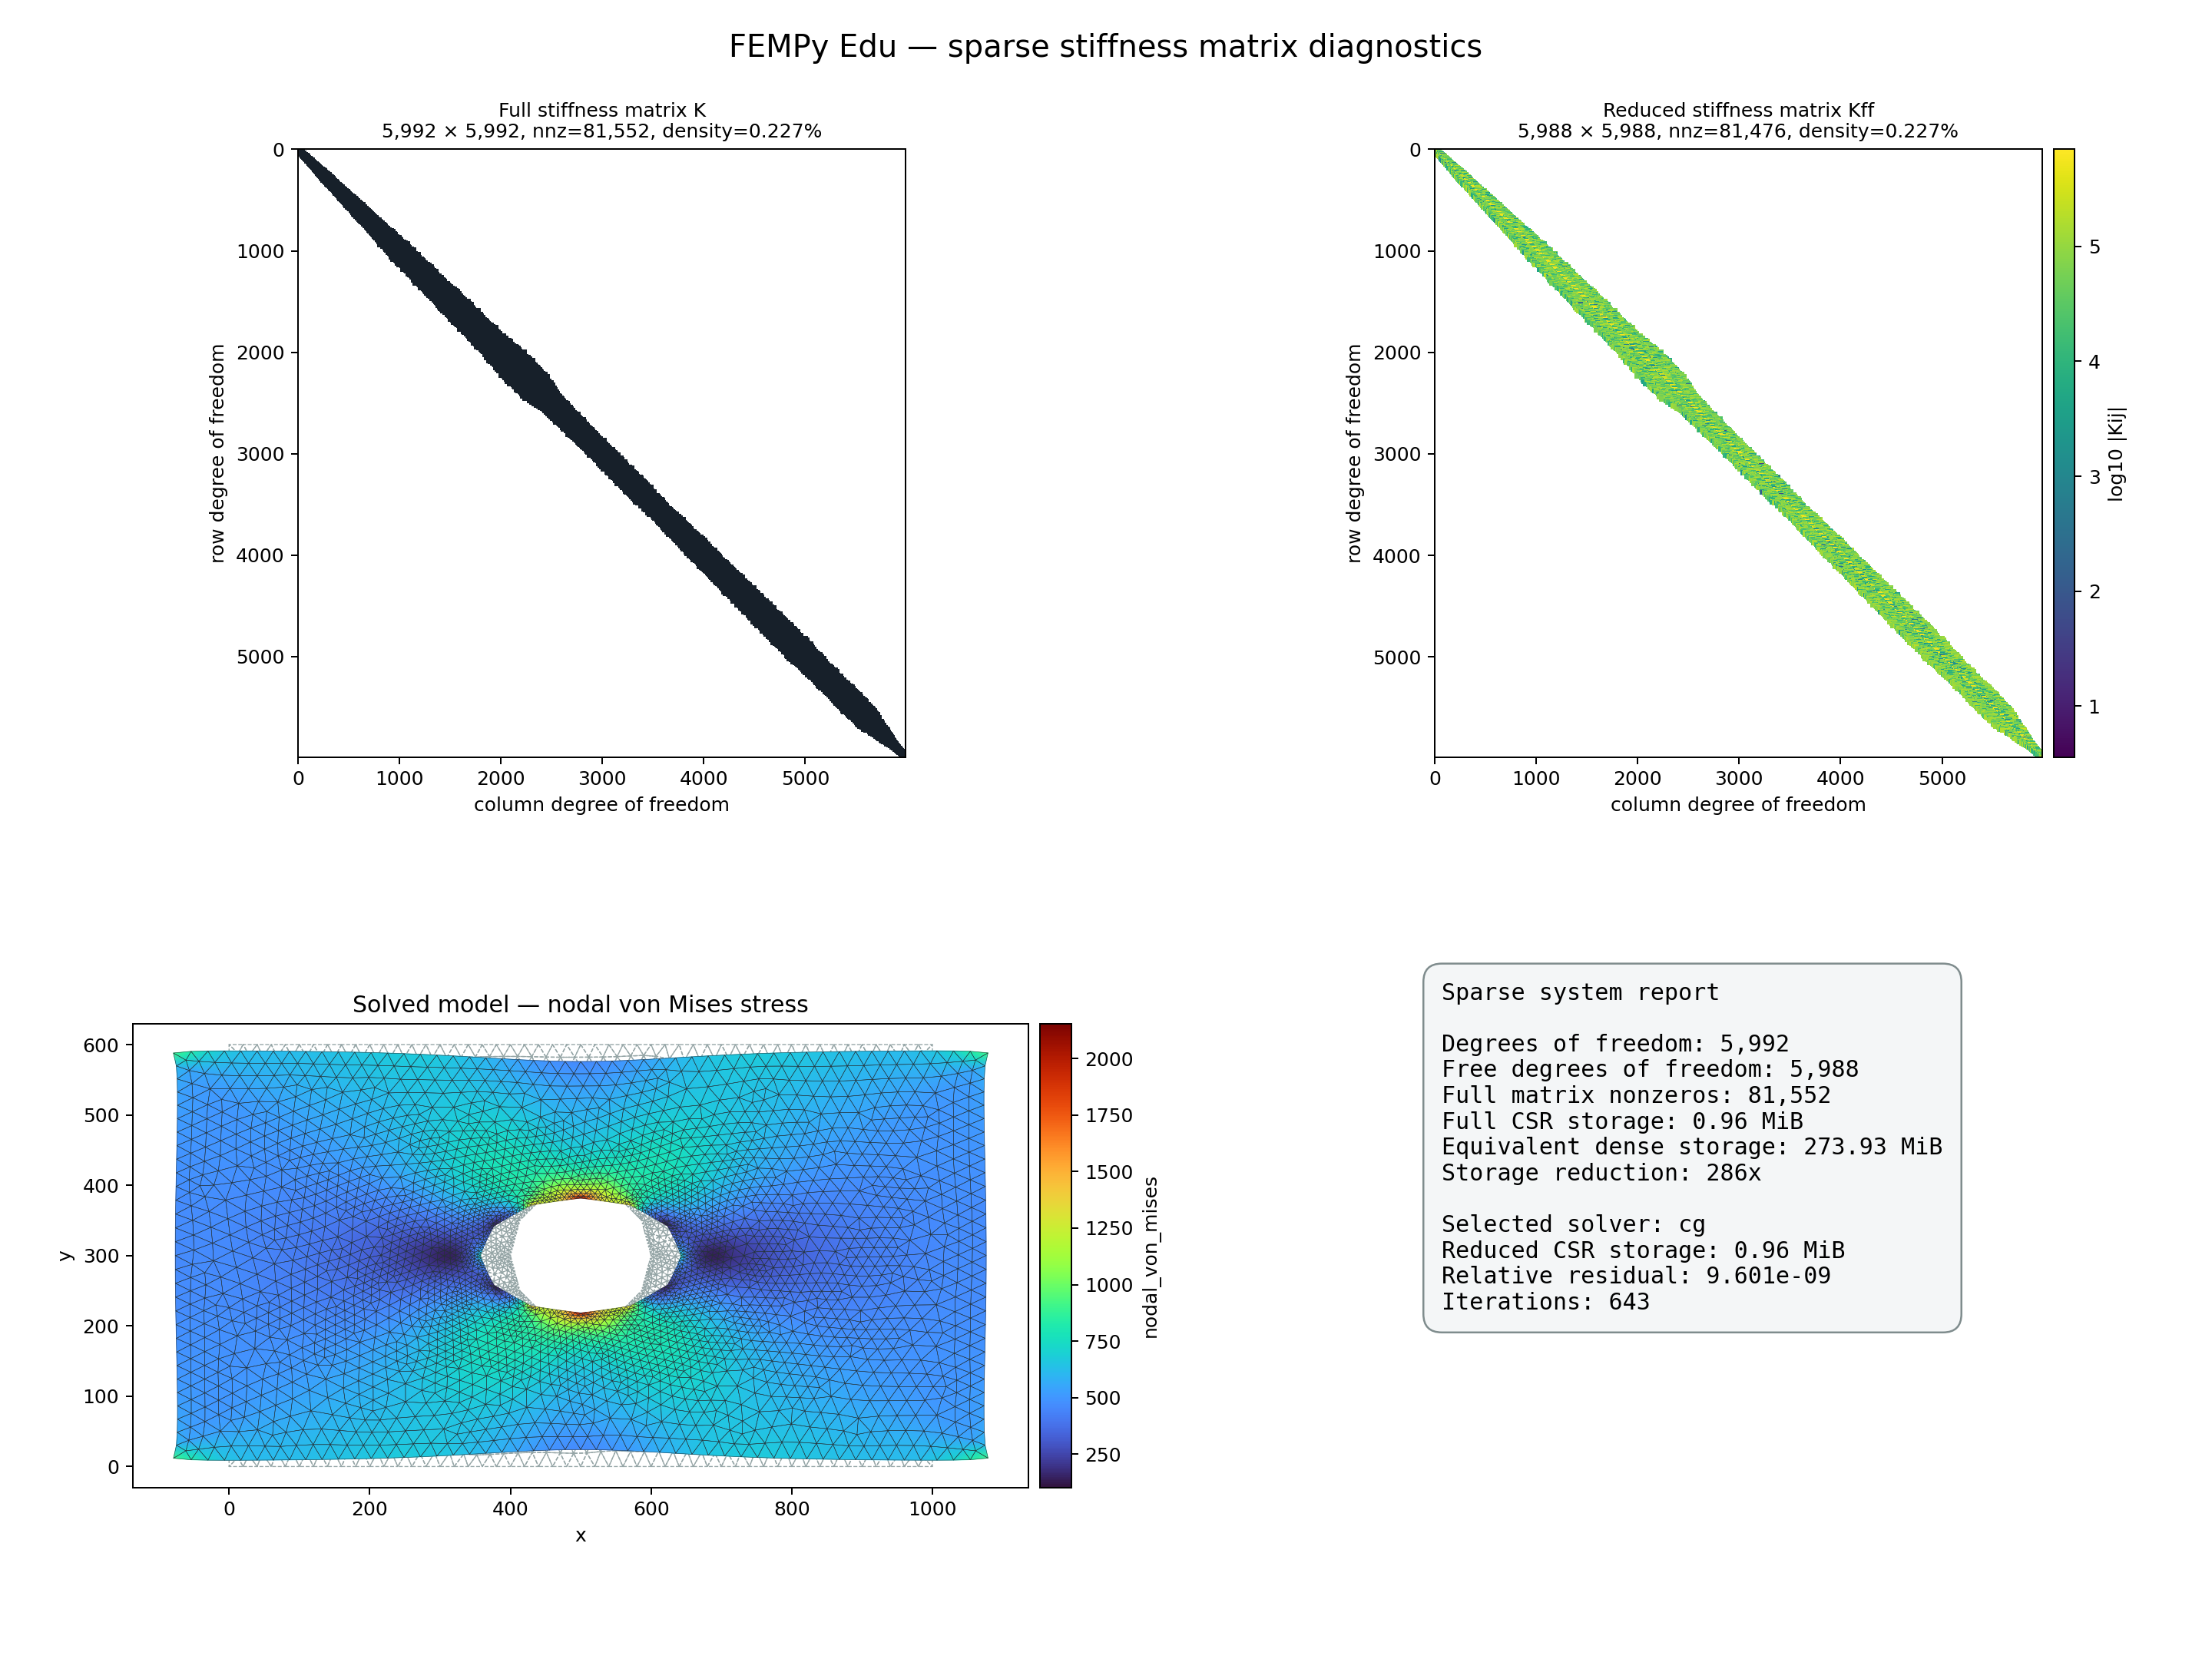

Generate this figure with Python:
"""Merevségimátrix- és memóriajelentés egy nagy FEMaster2D modellen.

A példa szándékosan külön kéri le a teljes és a redukált CSR-mátrixot, mert
azokat ábrázolja. A normál ``solve()`` ezek közül csak a redukált mátrixot
állítaná össze, közvetlenül és kisebb csúcsmemóriával.
"""

from pathlib import Path

import matplotlib.pyplot as plt

from fempy import SolverOptions, load_myfem, plot_sparse_matrix
from fempy.solver import sparse_memory_bytes

sample = Path(__file__).with_name("femaster_samples") / "plhole.fem"
model = load_myfem(sample)

# Teljes K az összes szabadságfokkal, Kff pedig csak a szabad szabadságfokokkal.
full_matrix = model.stiffness_matrix()
reduced_matrix = model.stiffness_matrix(reduced=True)

# A CG nem készít ritka LU/Cholesky faktorizációt. A Jacobi-előkondicionáló
# csak a merevségi mátrix diagonálisának inverzét tárolja.
result = model.solve(
    SolverOptions(
        method="cg",
        relative_tolerance=1e-8,
        max_iterations=50_000,
    )
)

figure, axes = plt.subplot_mosaic(
    [["full", "reduced"], ["result", "information"]],
    figsize=(16, 12),
    gridspec_kw={"width_ratios": (1.2, 1.0)},
)
figure.subplots_adjust(
    left=0.06,
    right=0.97,
    bottom=0.06,
    top=0.91,
    wspace=0.34,
    hspace=0.32,
)
# A sparsity nézet kizárólag a nemnulla pozíciókat mutatja.
plot_sparse_matrix(
    full_matrix,
    kind="sparsity",
    title="Full stiffness matrix K",
    ax=axes["full"],
)
# A magnitude nézet a nemnulla együtthatók nagyságrendjét színezi.
plot_sparse_matrix(
    reduced_matrix,
    kind="magnitude",
    title="Reduced stiffness matrix Kff",
    ax=axes["reduced"],
)
result.plot(
    scale=result.suggested_deformation_scale(),
    field="nodal_von_mises",
    cmap="turbo",
    ax=axes["result"],
)
axes["result"].set_title("Solved model — nodal von Mises stress")

# Elméleti összehasonlítás: float64 sűrű N×N tömb kontra a CSR három tömbje.
dense_bytes = full_matrix.shape[0] ** 2 * 8
csr_bytes = sparse_memory_bytes(full_matrix)
info = result.solver_info
information = (
    "Sparse system report\n\n"
    f"Degrees of freedom: {full_matrix.shape[0]:,}\n"
    f"Free degrees of freedom: {info.free_dofs:,}\n"
    f"Full matrix nonzeros: {full_matrix.nnz:,}\n"
    f"Full CSR storage: {csr_bytes / 1024**2:.2f} MiB\n"
    f"Equivalent dense storage: {dense_bytes / 1024**2:.2f} MiB\n"
    f"Storage reduction: {dense_bytes / csr_bytes:,.0f}x\n\n"
    f"Selected solver: {info.method.value}\n"
    f"Reduced CSR storage: {info.matrix_memory_megabytes:.2f} MiB\n"
    f"Relative residual: {info.relative_residual:.3e}\n"
    f"Iterations: {info.iterations if info.iterations is not None else 'direct'}"
)
axes["information"].axis("off")
axes["information"].text(
    0.10,
    0.95,
    information,
    transform=axes["information"].transAxes,
    va="top",
    ha="left",
    family="monospace",
    fontsize=12,
    bbox={"boxstyle": "round,pad=0.8", "facecolor": "#f4f6f7", "edgecolor": "#7f8c8d"},
)
figure.suptitle("FEMPy Edu — sparse stiffness matrix diagnostics", fontsize=16)
output = Path(__file__).with_name("sparse_matrix_visualization.png")
figure.savefig(output, dpi=180)
print(result.summary())
print(information)
print(f"Saved: {output}")
plt.show()
